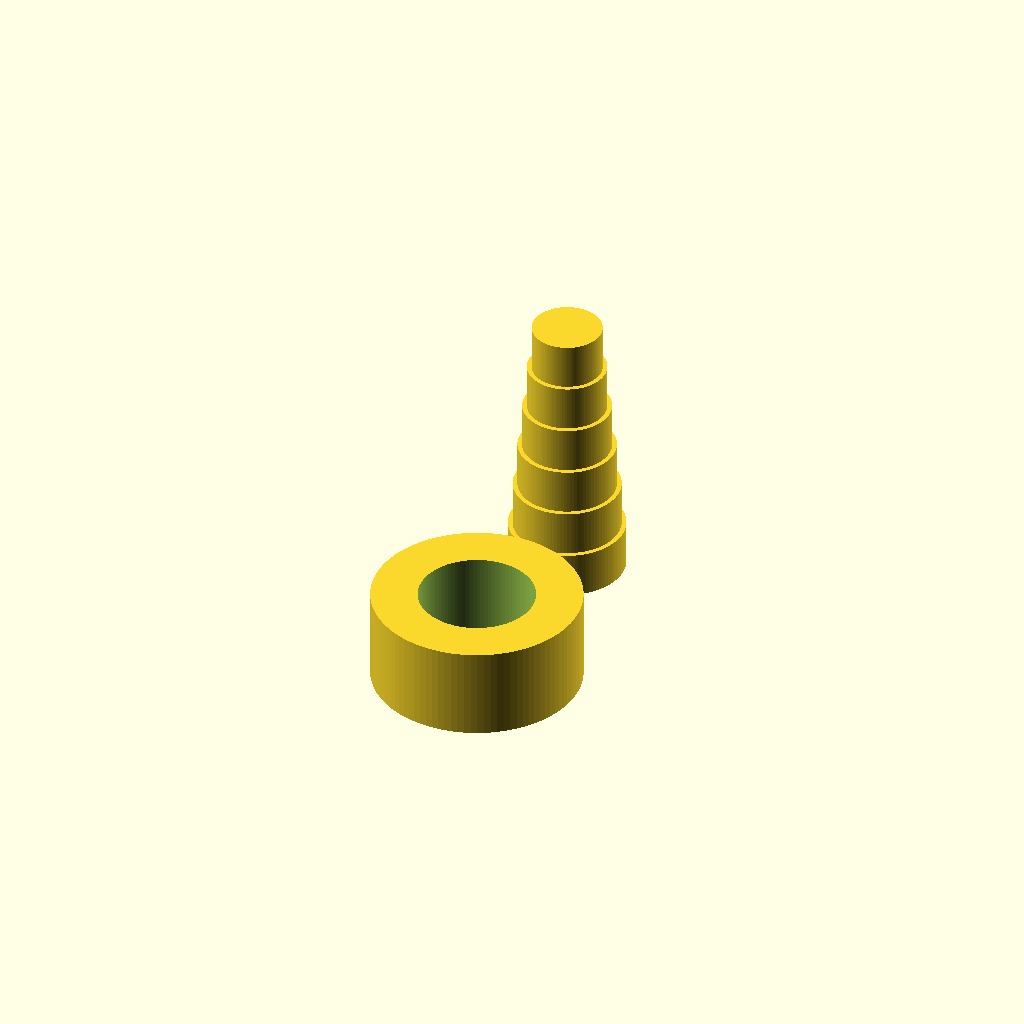
Cell 1 — every parameter at its default value.
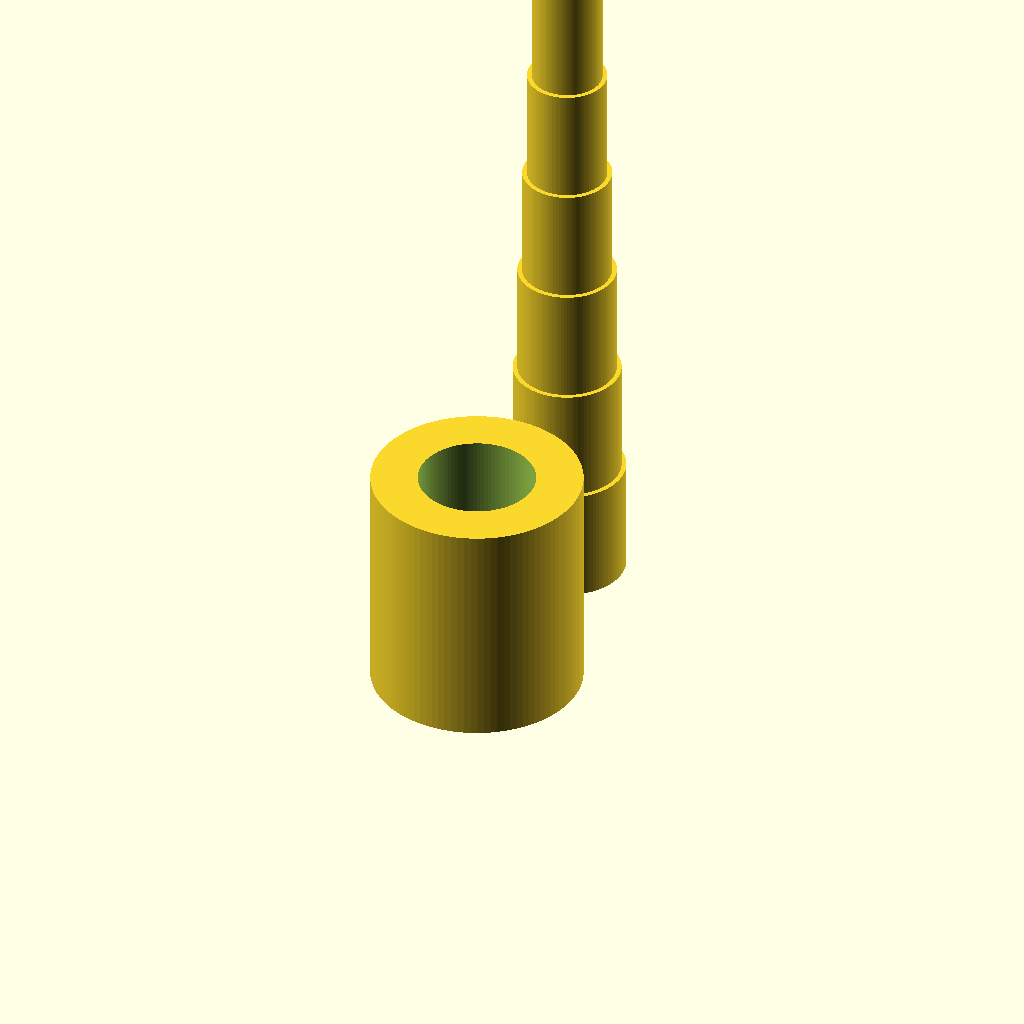
Cell 2: the same model with height = 10.
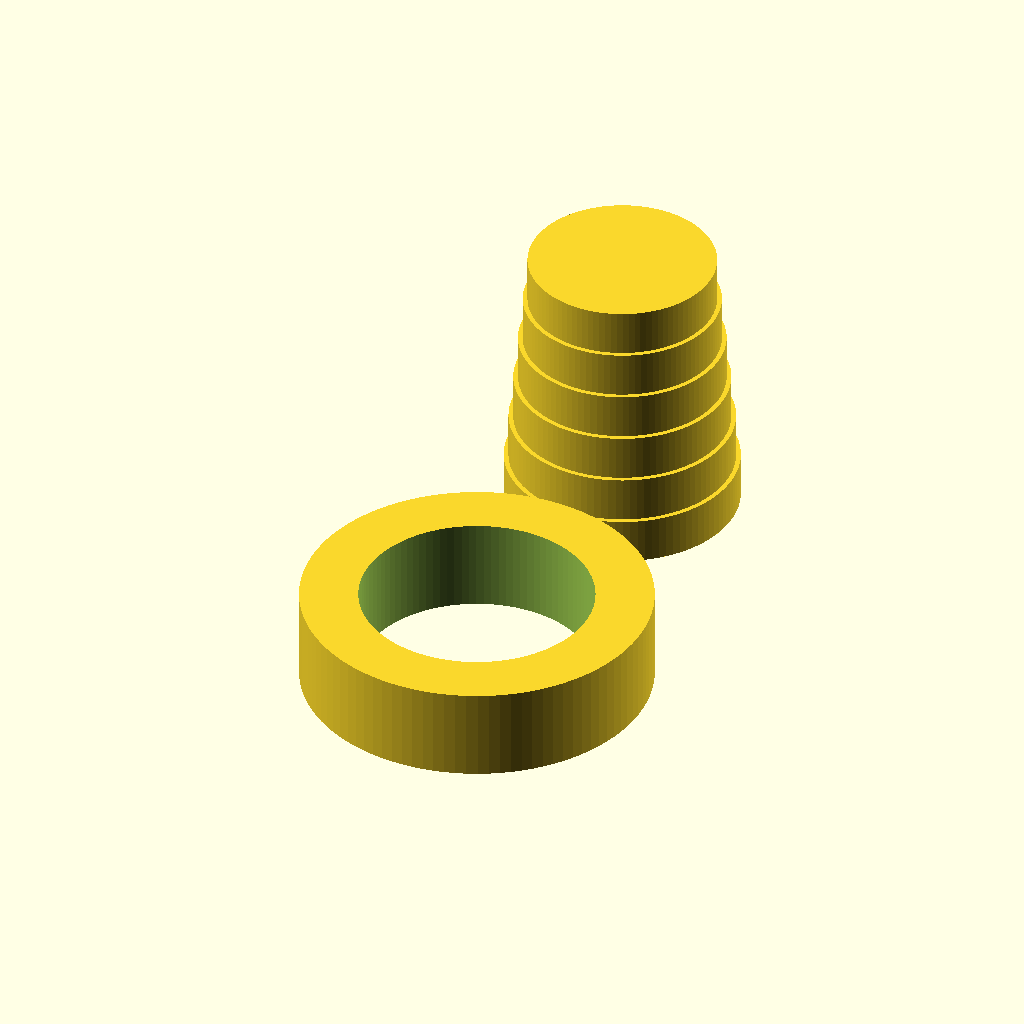
Cell 3: the same model with holeID = 10.
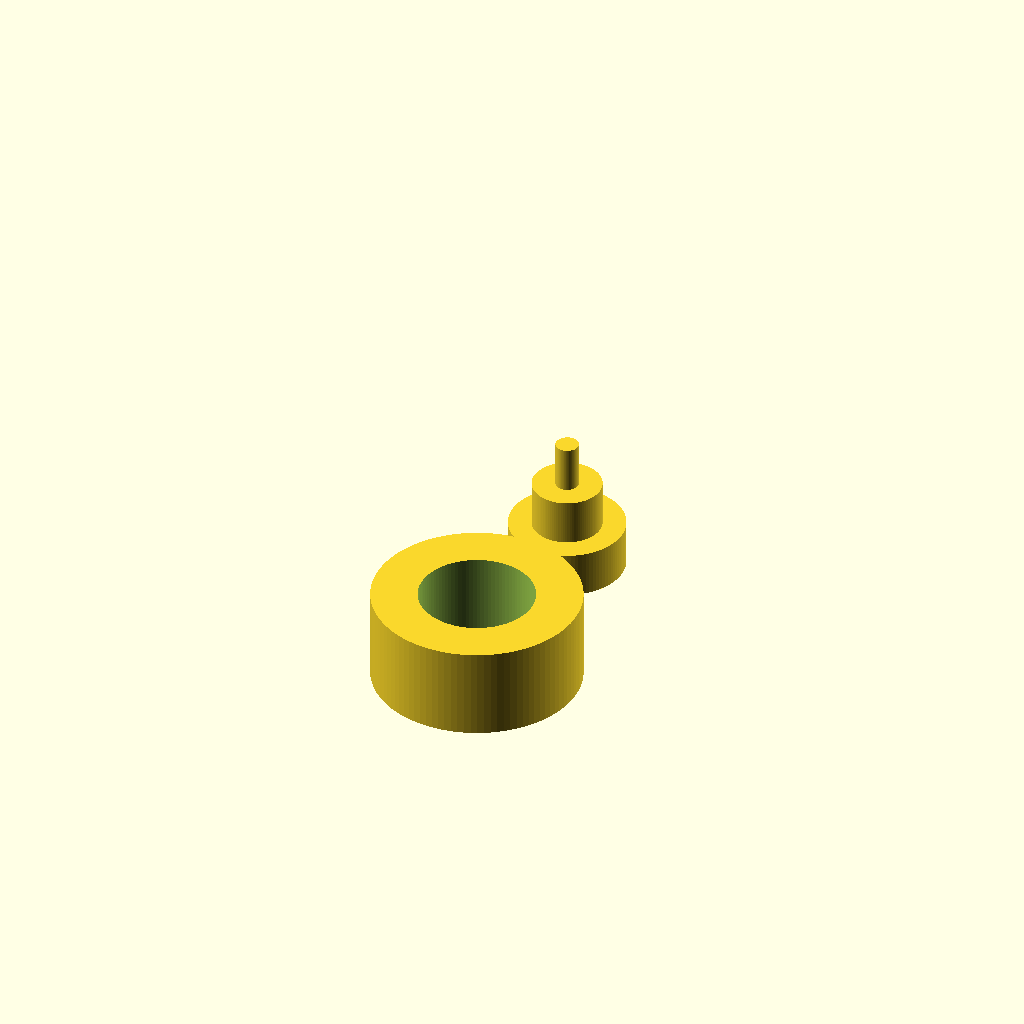
Cell 4: offsetStep = 100 (everything else at default).
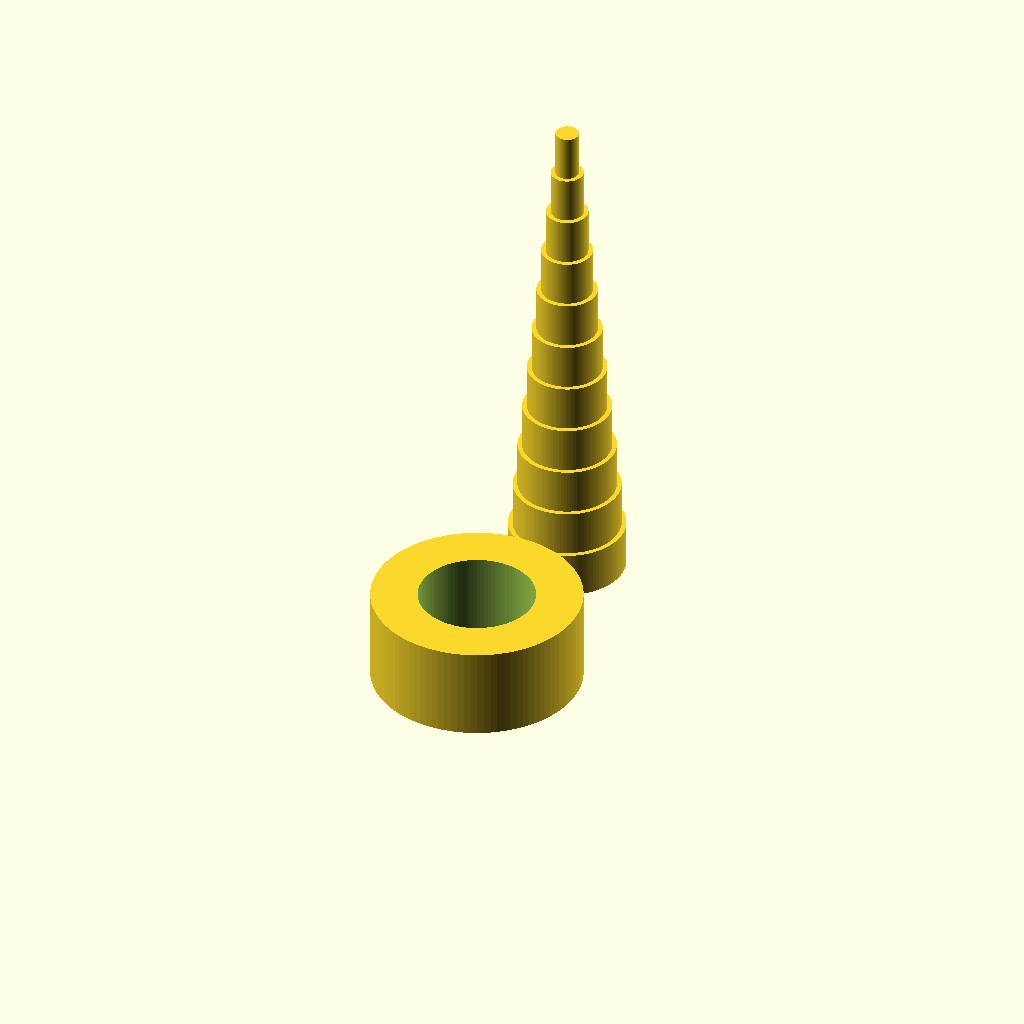
Cell 5 — steps set to 10, the other parameters unchanged.
All cells are drawn from one camera (rotation 55°, 0°, 25°, orthographic, colour scheme Cornfield), so only the parameter changes between them.
Source of the model, inputs/thingiverse/files/thing-320598/Customizable-tolerance-step-test-for-printers/tolerance-steps.scad:
// configured for customizer

// Height of the test ring (steps on the column will be 1/2 this height)
height = 4;		// [4:10]

// Diameter of the inner hole (the target test size)
holeID = 5;		// [4:10]

// Difference between successive rings on the column (in 1/100 of a mm; 5 = 0.05 mm)
offsetStep = 20;		// [5:100]

// How many steps should there be on the column (beyond the full size ring at the bottom)
steps = 5;


// variables below here will not show up in the customizer

$fn=100 + 0; // How many slices should the circles have (circle accuracy)

radius = holeID / 2;
outerRadius = radius + max(2, radius/2);
halfHeight = height / 2;

difference()
{
	cylinder(r=outerRadius, h=height);
	translate([0,0,-1])
		cylinder(r=radius, h=height+2);
}

//color("red")
translate([0, outerRadius + radius + 2, 0])
{
	for (i = [0:steps])
	{
		translate([0,0,i*halfHeight])
			cylinder(r=radius - (i*(offsetStep/100)), h=halfHeight);
	}
}
Customizer parameters (derived from the source; name, type, default, range or options):
height: number, default 4, range 4 to 10
holeID: number, default 5, range 4 to 10
offsetStep: number, default 20, range 5 to 100
steps: number, default 5
